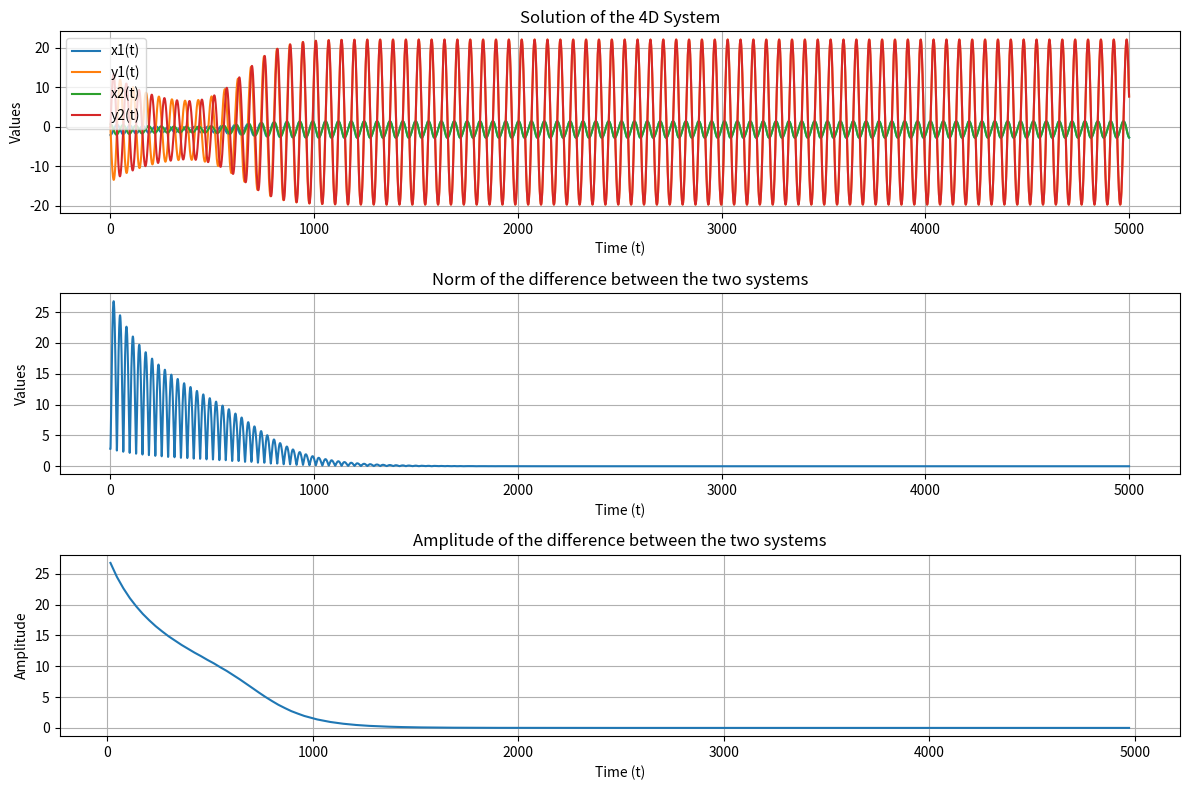

Python code for this plot:
import numpy as np
from scipy.integrate import solve_ivp
from scipy.signal import find_peaks
import matplotlib.pyplot as plt
from matplotlib.animation import FuncAnimation

def f(xi, xj):
    return c*np.arctan(xi)
    #return c*(xi-xj)

def system(t, state):
    x1, y1, x2, y2 = state
    dx1dt = eps * (x1 - (x1**3)/3 - y1 + f(x2, x1))
    dy1dt = x1 + a
    dx2dt = eps * (x2 - (x2**3)/3 - y2 + f(x1, x2))
    dy2dt = x2 + a
    return [dx1dt, dy1dt, dx2dt, dy2dt]

def kuramoto_order_parameter(x_values, y_values):
    theta_values = np.arctan2(x_values, y_values)
    z = np.mean(np.exp(1j*theta_values))
    return np.abs(z)

def system_observables(a, eps, c, inital_state, t_span):
    sol = solve_ivp(system, t_span, initial_state, method='RK45', max_step=0.05)

    t_values = sol.t
    x1_values, y1_values, x2_values, y2_values = sol.y

    x_difference = x1_values - x2_values
    y_difference = y1_values - y2_values
    norm_difference = np.sqrt(x_difference**2 + y_difference**2)
    peak_locations = find_peaks(norm_difference)[0]
    peak_times, peak_values = (t_values[peak_locations], norm_difference[peak_locations])
    return t_values, x1_values, y1_values, x2_values, y2_values, norm_difference, peak_times, peak_values


if __name__ == '__main__':

    # Define the parameters:
    a = 0.7
    eps = 0.01
    c = 1.0
    animate = False
    # Define the initial conditions:
    initial_state = [-a*3, 0.0, a*1.0, 0.0]

    # Define the time span:
    t_span = (0, 5000)

    # Solve the system
    t_values, x1_values, y1_values, x2_values, y2_values, norm_difference, peak_times, peak_values = system_observables(a, eps, c, initial_state, t_span)

    fig, (ax1, ax2, ax3) = plt.subplots(nrows=3, ncols=1, figsize=(12, 8))

    ax1.plot(t_values, x1_values, label='x1(t)')
    ax1.plot(t_values, y1_values, label='y1(t)')
    ax1.plot(t_values, x2_values, label='x2(t)')
    ax1.plot(t_values, y2_values, label='y2(t)')
    ax1.set_xlabel('Time (t)')
    ax1.set_ylabel('Values')
    ax1.set_title('Solution of the 4D System')
    ax1.legend()
    ax1.grid(True)

    ax2.plot(t_values, norm_difference, label='x difference')
    ax2.set_xlabel('Time (t)')
    ax2.set_ylabel('Values')
    ax2.set_title('Norm of the difference between the two systems')
    ax2.grid(True)

    ax3.plot(peak_times, peak_values, label='Amplitude of the difference')
    ax3.set_xlabel('Time (t)')
    ax3.set_ylabel('Amplitude')
    ax3.set_title('Amplitude of the difference between the two systems')
    ax3.grid(True)

    # x_values = np.array([x1_values, x2_values])
    # y_values = np.array([y1_values, y2_values])
    # ax4.plot(t_values, kuramoto_order_parameter(,))

    fig.tight_layout()

    if animate:
        # Create the animation figure
        fig_anim, ax_anim = plt.subplots(figsize=(12, 6), nrows=1, ncols=2)

        for i, ax in enumerate(ax_anim):
            ax.set_xlim(min(min(x1_values), min(x2_values)),
                            max(max(x1_values), max(x2_values)))
            ax.set_ylim(min(min(y1_values), min(y2_values)),
                            max( max(y1_values), max(y2_values)))
            ax.set_xlabel('x')
            ax.set_ylabel('y')
            ax.set_title(f'System {i+1}')

        # Initialize empty lines for animation
        line1_anim, = ax_anim[0].plot([], [], label='System 1', color='blue')
        line2_anim, = ax_anim[1].plot([], [], label='System 2', color='orange')
        dot1_anim, = ax_anim[0].plot([], [], 'o', color='blue')
        dot2_anim, = ax_anim[1].plot([], [], 'o', color='orange')

        # Function to update the animation frames

        skips = 15
        def update(frame):
            frame = skips*frame
            line1_anim.set_data(x1_values[:frame], y1_values[:frame])
            line2_anim.set_data(x2_values[:frame], y2_values[:frame])
            dot1_anim.set_data(x1_values[frame], y1_values[frame])
            dot2_anim.set_data(x2_values[frame], y2_values[frame])
            return line1_anim, line2_anim, dot1_anim, dot2_anim

        # Create the animation
        ani = FuncAnimation(fig_anim, update, frames=int(len(t_values)/skips), blit=True, interval=1)


    # Show the animation figure
    plt.show()
